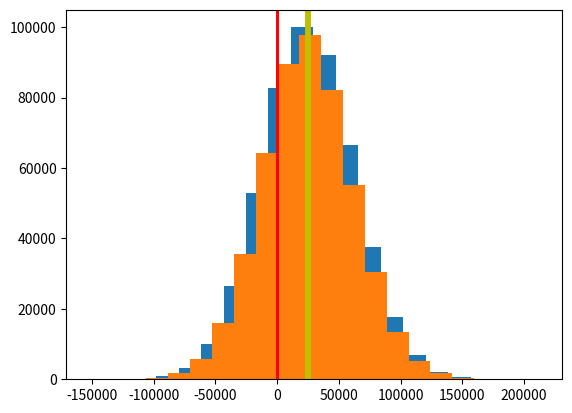

Python code for this plot:
%matplotlib inline
import numpy as np
import random
import matplotlib.pyplot as plt

#
# Define a function to plot a histogram of the observations
#
def hplot(tps, NumBins = 20) :
    # create histogram
    plt.hist(tps, bins=NumBins)
    # yellow line at the sample mean
    plt.axvline(AvgTP, color='y', linestyle='solid', linewidth=4)
    # red line at 0
    plt.axvline(0, color='r', linestyle='solid', linewidth=2)
    plt.show()

#
# Define a function to sample an observation (one replication)
#
def sample() :
    q = random.uniform(8000,12000)
    v = random.normalvariate(7,2)
    p = random.normalvariate(10,3)
    return (q*(p-v)-5000)

Replications = 500000
tps = []

# Loop
for i in range (Replications) :
    # sample the value
    tp = sample()
    # Accumulate for the average
    tps.append(tp);
# compute average
AvgTP = float(sum(tps))/Replications

# show solution
print ("\nBased on {:,d} replications:".format(Replications))
print ("\tAverage : {:,.2f}".format(AvgTP))
print ("\tRange   : ({:,.2f}, {:,.2f})".format(min(tps), max(tps)))
print ("\tpr(<0)  : {:.4f}".format(float(len([v for v in tps if v < 0]))/Replications))
hplot(tps)

# Simple vector version using NumPy
# Specify the number of observations/replications to perform
obs = 500000
# generate the input vectors
price = np.random.normal(10, 3, obs)
marginal = np.random.normal(7, 2, obs)
demand = np.random.uniform(8000, 12000, obs)
# compute the expected profit for each replication (using vector operations)
tp = demand * (price - marginal) - 5000
# compute average
AvgTP = float(sum(tp))/obs

# basic display of results
# Descriptive Statistics
print("          Expected profit: ${:10,.2f}".format(tp.mean()))
print("                Std. Dev.: ${:10,.2f}".format(tp.std()))
print("          25th Percentile: ${:10,.2f}".format(np.percentile(tp, 25)))
print("          75th Percentile: ${:10,.2f}".format(np.percentile(tp, 75)))
print("     Prob. of losing money: {:.3f}".format(np.sum(tp < 0)/obs))
print("Prob. of making > $100,000: {:.3f}".format(np.sum(tp > 100000)/obs))
# histogram
hplot(tp)

# Create 4 single-column arrays from the individual arrays
p = price.reshape(obs,1)
m = marginal.reshape(obs,1)
d = demand.reshape(obs,1)
pr = tp.reshape(obs,1)
p.shape, m.shape, d.shape, pr.shape

# Create 4 single-column arrays - A different way to do the reshape operation
#p = price[:,np.newaxis]
#m = marginal[:, np.newaxis]
#d = demand[:, np.newaxis]
#pr = tp[:, np.newaxis]
#p.shape, m.shape, d.shape, pr.shape

# Concatenate the four into a matrix -- each row represents a replication
a = np.concatenate([p, m, d, pr], axis=1)
a.shape

# mean of each random variable
a.mean(axis=0)

